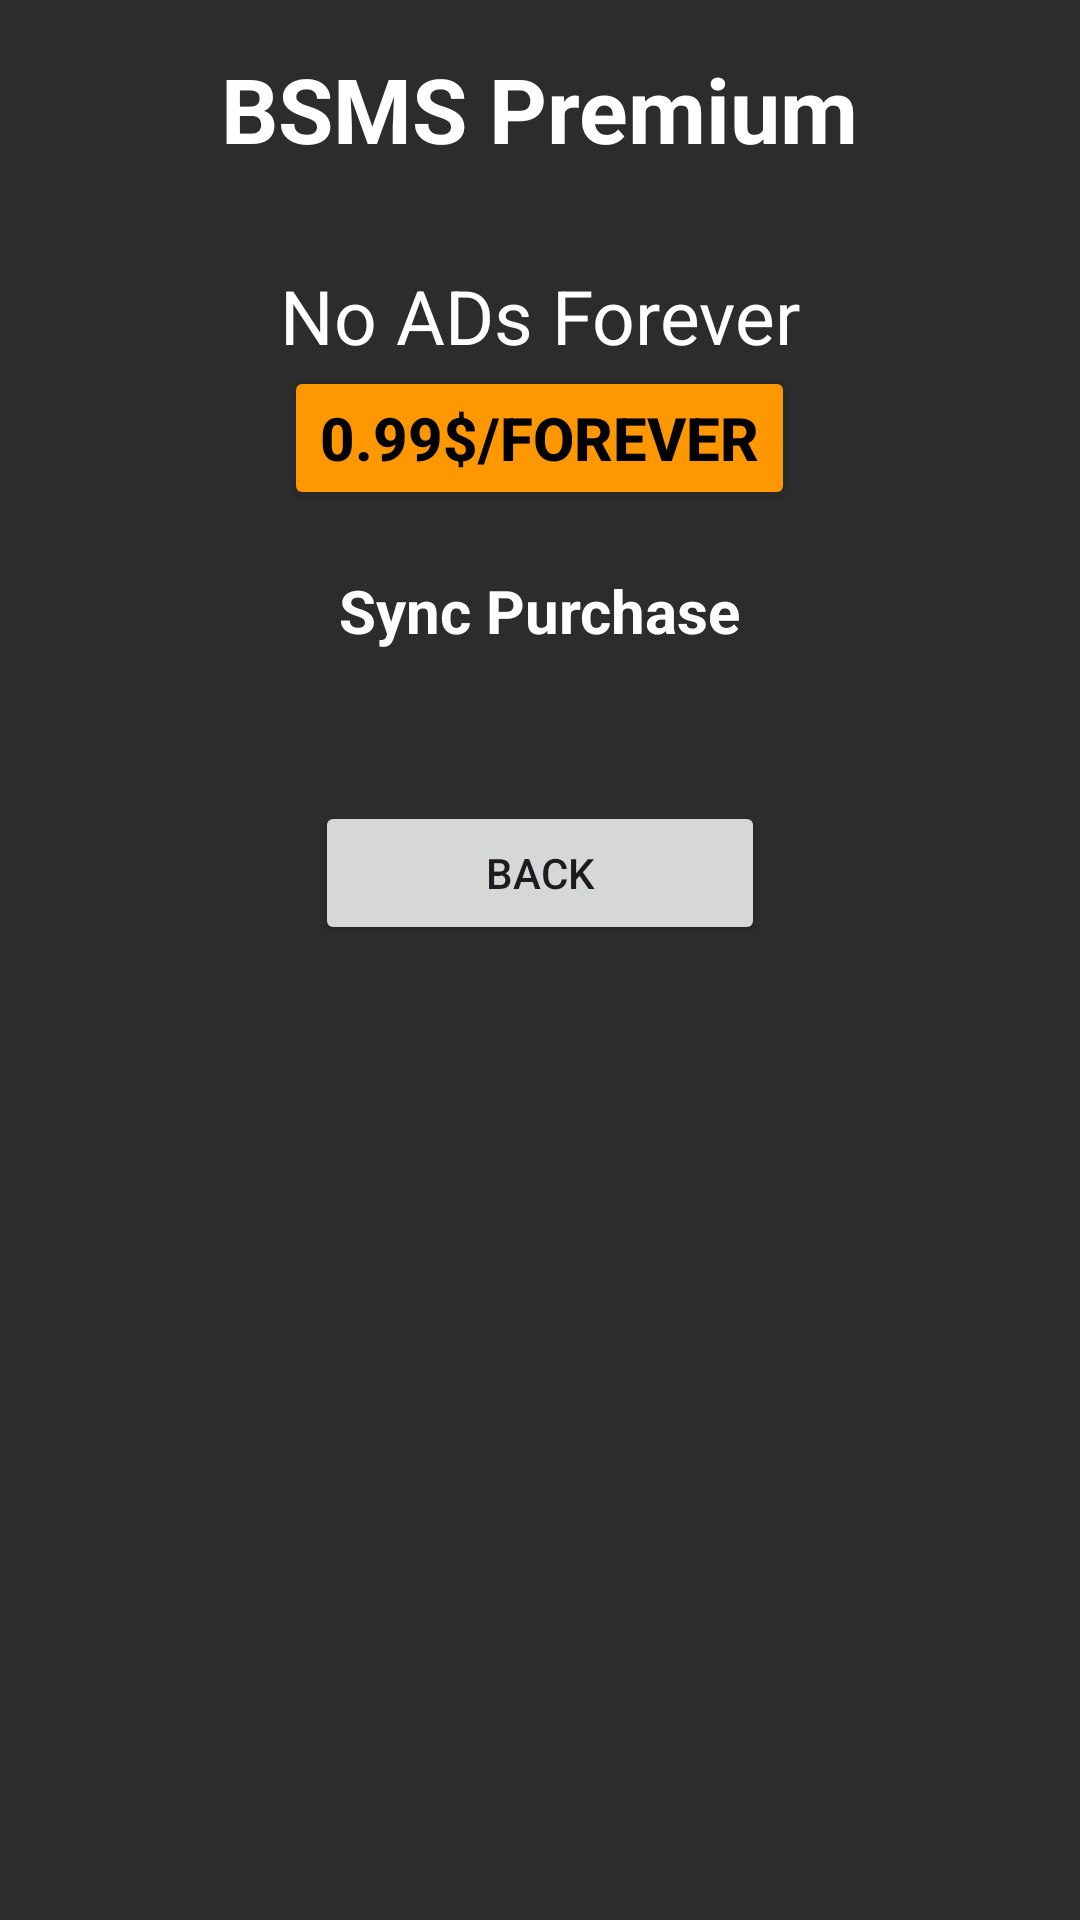

Layout XML and referenced resources for this Android screen:
<!-- AndroidManifest.xml: application theme Theme.OverlayLatency -->
<!-- res/layout/activity_premium.xml -->
<?xml version="1.0" encoding="utf-8"?>

<ScrollView xmlns:android="http://schemas.android.com/apk/res/android"
    xmlns:tools="http://schemas.android.com/tools"
    android:layout_width="match_parent"
    android:layout_height="match_parent"
    android:fillViewport="true"> 

    
    <LinearLayout
        android:layout_width="match_parent"
        android:layout_height="wrap_content"
    android:orientation="vertical"
    android:gravity="center_horizontal"
    android:padding="16dp"
    android:background="#2C2C2C"
    tools:context=".FeedingSectionActivity">

    
    <TextView
        android:layout_width="wrap_content"
        android:layout_height="wrap_content"
        android:text="@string/premium_title"
        android:textColor="#FFFFFF"
        android:textSize="30sp"
        android:textStyle="bold"
        android:layout_marginBottom="32dp" />

    <TextView
        android:layout_width="wrap_content"
        android:layout_height="wrap_content"
        android:text="@string/premium_noads"
        android:textColor="@color/white"
        android:textSize="25sp" />

    <Button
        android:layout_width="wrap_content"
        android:layout_height="wrap_content"
        android:text="0.99$/Forever"
        android:backgroundTint="#FF9800"
        android:textColor="#000000"
        android:textStyle="bold"
        android:textSize="20sp"/>

      <Space
          android:layout_width="0dp"
          android:layout_height="20dp" />

        <TextView
            android:layout_width="wrap_content"
            android:layout_height="wrap_content"
            android:text="@string/premium_sync_text"
            android:textColor="@color/white"
            android:textStyle="bold"
            android:textSize="20sp" />

    <Space
        android:layout_width="0dp"
        android:layout_height="50dp" />

        
        <Button
            android:id="@+id/btnPurchaseBack"
            android:layout_width="150dp"
            android:layout_height="wrap_content"
            android:layout_marginBottom="75dp"
            android:text="@string/premium_back" />

</LinearLayout>
    </ScrollView>
<!-- resources referenced by this layout -->
<resources>
  <color name="white">#FFFFFFFF</color>
  <string name="premium_back">Back</string>
  <string name="premium_noads">No ADs Forever</string>
  <string name="premium_sync_text">Sync Purchase</string>
  <string name="premium_title">BSMS Premium</string>
  <style name="Theme.OverlayLatency" parent="Base.Theme.OverlayLatency" />
  <style name="Base.Theme.OverlayLatency" parent="Theme.Material3.DayNight.NoActionBar">
          
          
      </style>
</resources>
